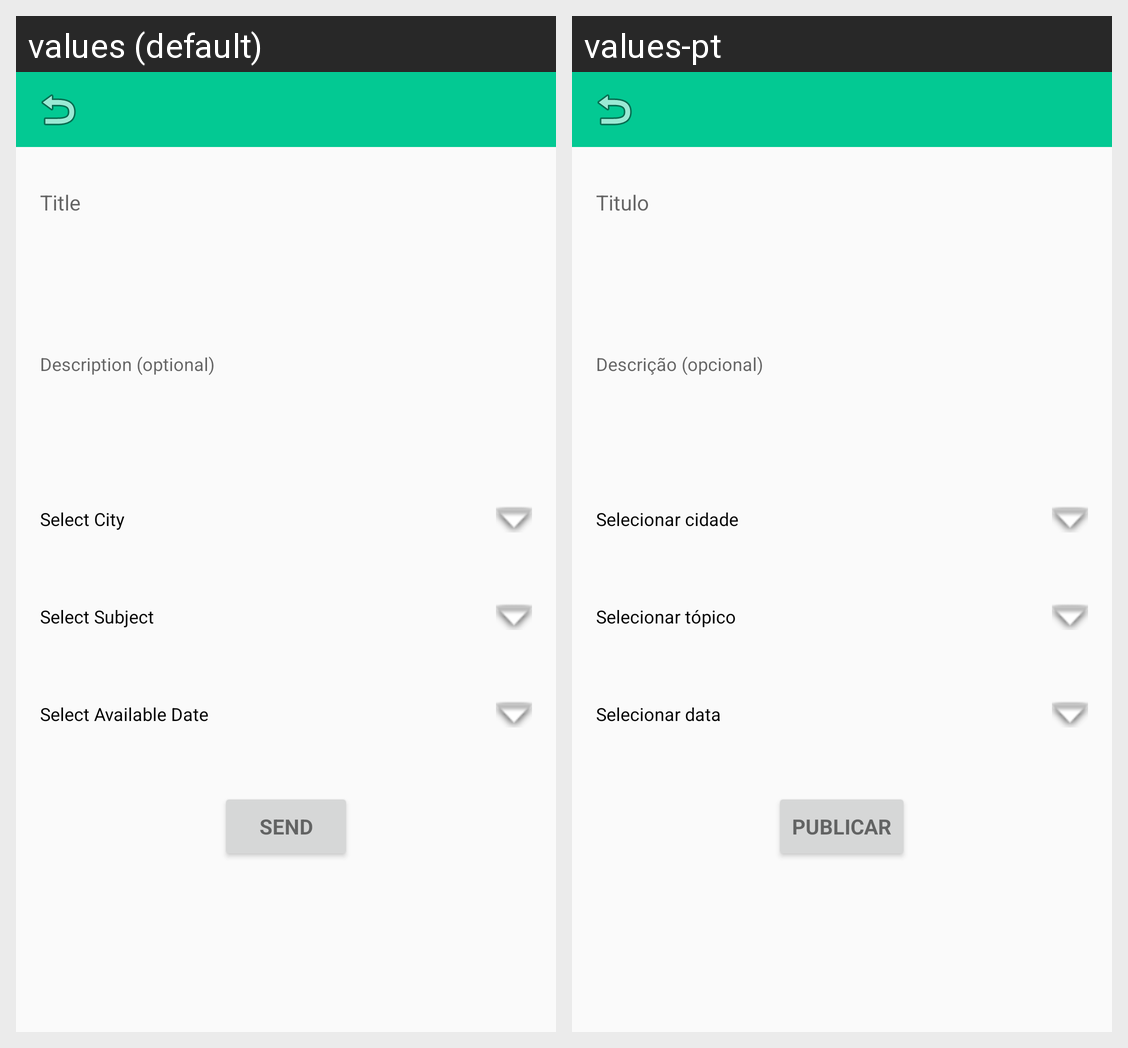

Translations of the strings shown on this Android screen, per locale in the grid:
Android screen res/layout/activity_new_post.xml rendered under 2 locales, left to right: values (default), values-pt. Device: Nexus 5 (rendered at 1080×1920; each locale shown at half size, 540×960, under a caption strip naming it); theme AppTheme.NoActionBar.
Strings drawn on this screen, with the default value and each locale's value (text and hints the layout hard-codes, and strings that could not be matched under every locale, appear in the picture but are not listed):

anuncio_city
  values: Select City
  values-pt: Selecionar cidade

anuncio_subject
  values: Select Subject
  values-pt: Selecionar tópico

anuncio_dataSelect
  values: Select Available Date
  values-pt: Selecionar data

anuncio_send
  values: Send
  values-pt: Publicar
